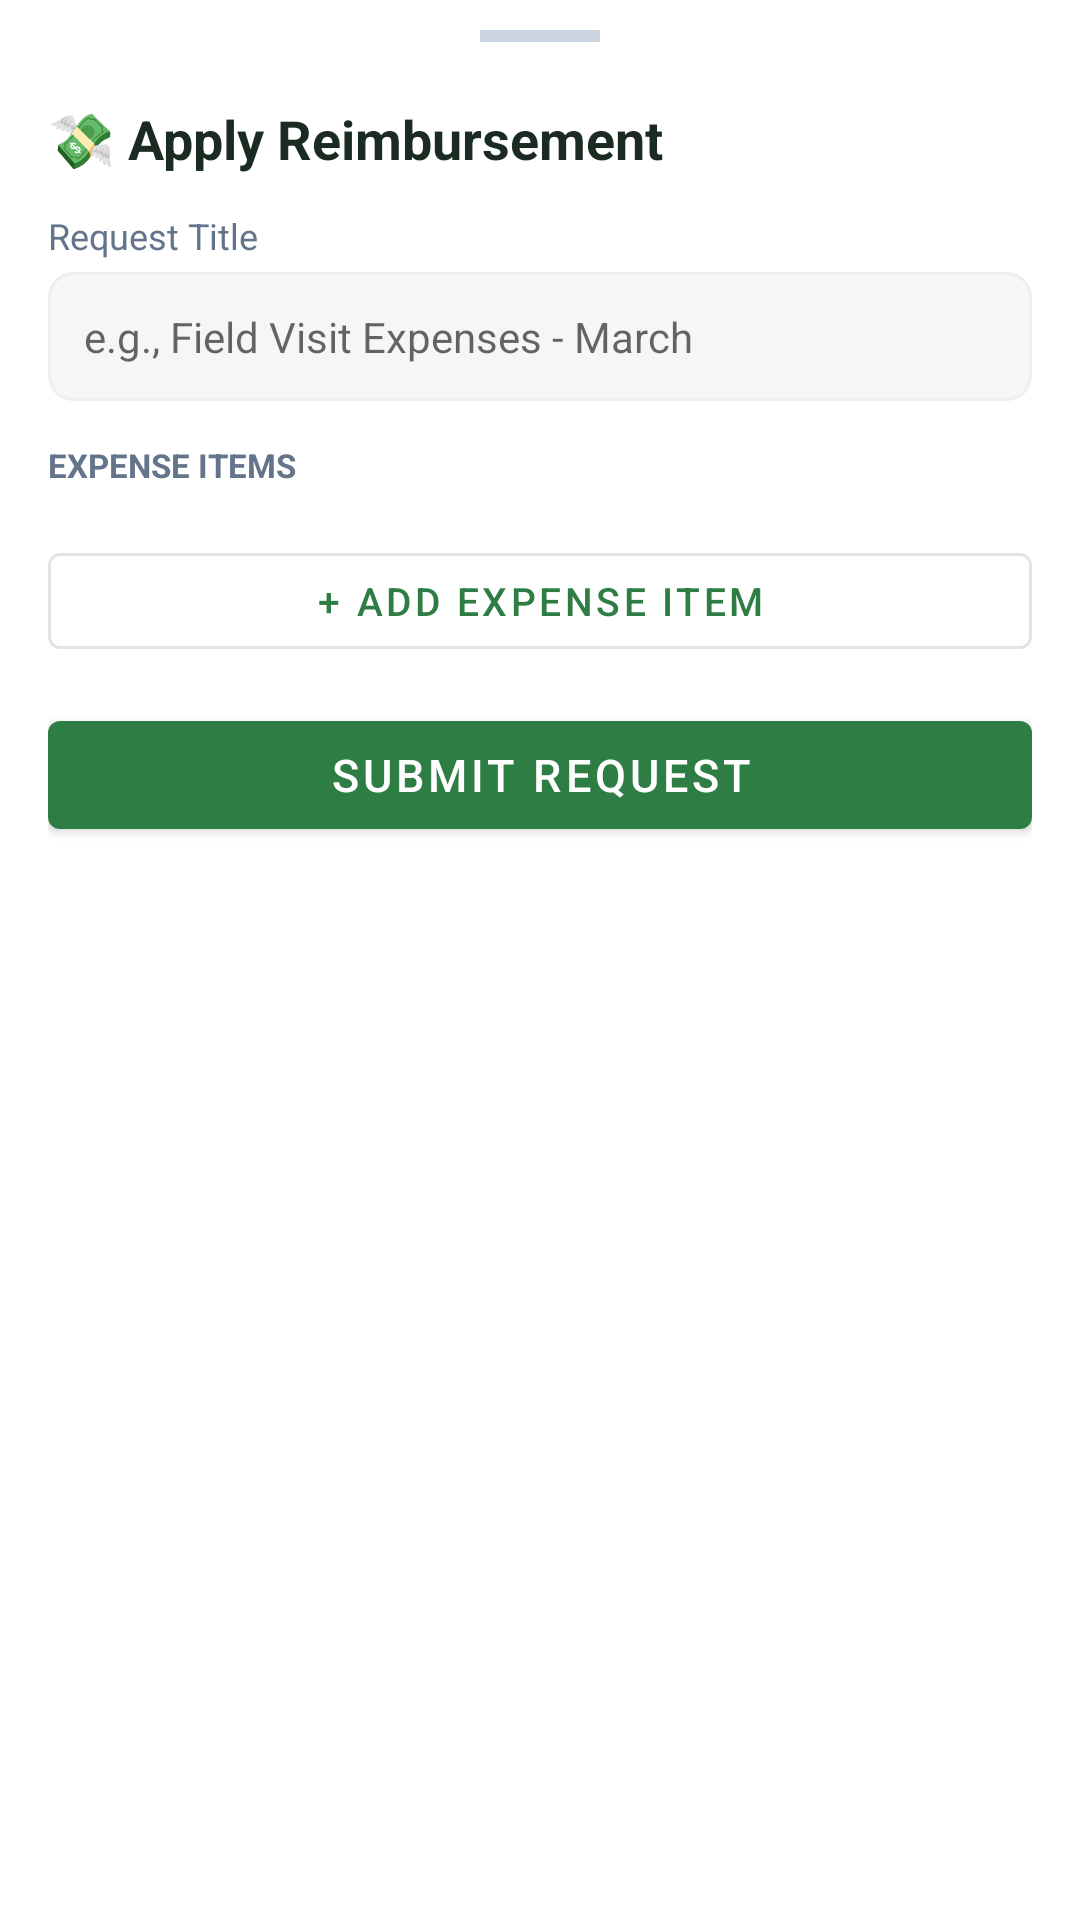

Reconstruct the res/layout file that produces this screen, plus the resources it refers to.
<!-- AndroidManifest.xml: application theme Theme.KrishiHR -->
<!-- res/layout/bottom_sheet_apply_reimbursement.xml -->
<?xml version="1.0" encoding="utf-8"?>
<LinearLayout xmlns:android="http://schemas.android.com/apk/res/android"
    android:layout_width="match_parent"
    android:layout_height="wrap_content"
    android:orientation="vertical"
    android:background="@color/white">

    
    <View
        android:layout_width="40dp"
        android:layout_height="4dp"
        android:layout_gravity="center_horizontal"
        android:layout_marginTop="10dp"
        android:layout_marginBottom="4dp"
        android:background="#CBD5E1"/>

    <ScrollView
        android:layout_width="match_parent"
        android:layout_height="wrap_content"
        android:maxHeight="600dp">

        <LinearLayout
            android:layout_width="match_parent"
            android:layout_height="wrap_content"
            android:orientation="vertical"
            android:padding="16dp">

            <TextView
                android:layout_width="wrap_content"
                android:layout_height="wrap_content"
                android:text="💸 Apply Reimbursement"
                android:textSize="18sp"
                android:textStyle="bold"
                android:textColor="@color/text_primary"
                android:paddingBottom="12dp"/>

            
            <TextView
                android:layout_width="wrap_content"
                android:layout_height="wrap_content"
                android:text="Request Title"
                android:textSize="12sp"
                android:textColor="#64748b"
                android:paddingBottom="4dp"/>

            <EditText
                android:id="@+id/etReimbTitle"
                android:layout_width="match_parent"
                android:layout_height="wrap_content"
                android:hint="e.g., Field Visit Expenses - March"
                android:textSize="14sp"
                android:padding="12dp"
                android:background="@drawable/bg_spinner_field"
                android:layout_marginBottom="14dp"/>

            
            <TextView
                android:layout_width="wrap_content"
                android:layout_height="wrap_content"
                android:text="EXPENSE ITEMS"
                android:textSize="11sp"
                android:textStyle="bold"
                android:textColor="#64748b"
                android:paddingBottom="8dp"/>

            <LinearLayout
                android:id="@+id/llExpenseItems"
                android:layout_width="match_parent"
                android:layout_height="wrap_content"
                android:orientation="vertical"/>

            
            <com.google.android.material.button.MaterialButton
                android:id="@+id/btnAddExpenseItem"
                android:layout_width="match_parent"
                android:layout_height="44dp"
                android:text="+ Add Expense Item"
                android:textSize="13sp"
                android:layout_marginTop="8dp"
                android:layout_marginBottom="8dp"
                style="@style/Widget.MaterialComponents.Button.OutlinedButton"/>

            
            <com.google.android.material.button.MaterialButton
                android:id="@+id/btnSubmitReimbursement"
                android:layout_width="match_parent"
                android:layout_height="48dp"
                android:text="Submit Request"
                android:textSize="15sp"
                android:layout_marginTop="4dp"/>

        </LinearLayout>
    </ScrollView>
</LinearLayout>
<!-- resources referenced by this layout -->
<resources>
  <color name="text_primary">#1C2B22</color>
  <color name="white">#FFFFFF</color>
  <!-- drawable bg_spinner_field (drawable) -->
  <?xml version="1.0" encoding="utf-8"?>
  <shape xmlns:android="http://schemas.android.com/apk/res/android"
      android:shape="rectangle">
      <solid android:color="@color/background" />
      <stroke
          android:width="1dp"
          android:color="@color/divider" />
      <corners android:radius="8dp" />
  </shape>
  <style name="Theme.KrishiHR" parent="Theme.MaterialComponents.Light.NoActionBar">
          <item name="colorPrimary">@color/primary</item>
          <item name="colorPrimaryVariant">@color/primary_dark</item>
          <item name="colorOnPrimary">@color/white</item>
          <item name="colorSecondary">@color/accent_orange</item>
          <item name="colorSecondaryVariant">@color/accent_orange</item>
          <item name="colorOnSecondary">@color/white</item>
          <item name="android:colorBackground">@color/background</item>
          <item name="colorSurface">@color/surface</item>
          <item name="colorOnSurface">@color/text_primary</item>
          <item name="android:statusBarColor">#FFFFFF</item>
          <item name="android:windowLightStatusBar" tools:targetApi="m">true</item>
          <item name="android:navigationBarColor">@color/white</item>
          <item name="android:windowLightNavigationBar" tools:targetApi="o_mr1">true</item>
          <item name="materialCardViewStyle">@style/KrishiHR.CardView</item>
          <item name="shapeAppearanceMediumComponent">@style/ShapeAppearance.KrishiHR.MediumComponent</item>
          <item name="shapeAppearanceLargeComponent">@style/ShapeAppearance.KrishiHR.LargeComponent</item>
      </style>
  <color name="background">#F5F7F6</color>
  <color name="divider">#EEEEEE</color>
  <color name="primary">#2E7D45</color>
  <color name="primary_dark">#1B5E32</color>
  <color name="accent_orange">#E65100</color>
  <color name="surface">#FFFFFF</color>
  <style name="KrishiHR.CardView" parent="Widget.MaterialComponents.CardView">
          <item name="cardElevation">2dp</item>
          <item name="cardCornerRadius">16dp</item>
          <item name="cardBackgroundColor">@color/surface</item>
      </style>
  <style name="ShapeAppearance.KrishiHR.MediumComponent" parent="ShapeAppearance.MaterialComponents.MediumComponent">
          <item name="cornerFamily">rounded</item>
          <item name="cornerSize">12dp</item>
      </style>
  <style name="ShapeAppearance.KrishiHR.LargeComponent" parent="ShapeAppearance.MaterialComponents.LargeComponent">
          <item name="cornerFamily">rounded</item>
          <item name="cornerSize">20dp</item>
      </style>
</resources>
